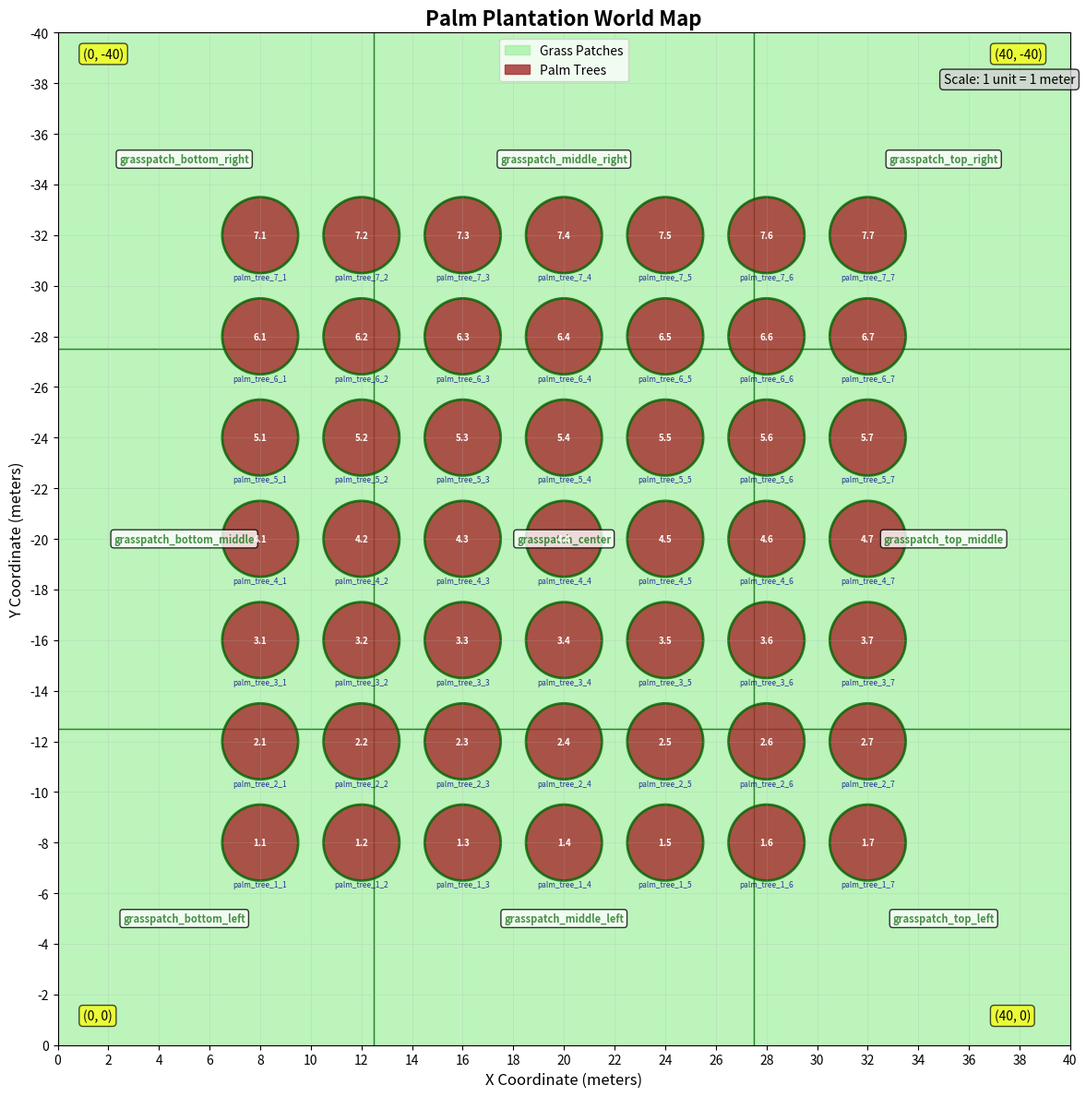

Write the Python code that produced this figure. (Note: this script raises an exception after producing the figure.)
#!/usr/bin/env python3
"""
2D Map Generator for Palm Plantation World
Creates a visual representation of the SDF world file with grid, coordinates, and annotations.
"""

import matplotlib.pyplot as plt
import matplotlib.patches as patches
import numpy as np
from matplotlib.patches import Rectangle
import matplotlib.patches as mpatches

def create_palm_plantation_map():
    # Set up the figure and axis
    fig, ax = plt.subplots(1, 1, figsize=(16, 12))

    # Define the coordinate ranges based on the SDF file
    x_min, x_max = 0, 40
    y_min, y_max = -40, 0

    # Set axis limits and labels
    ax.set_xlim(x_min, x_max)
    ax.set_ylim(y_min, y_max)
    ax.set_xlabel('X Coordinate (meters)', fontsize=12)
    ax.set_ylabel('Y Coordinate (meters)', fontsize=12)
    ax.set_title('Palm Plantation World Map', fontsize=16, fontweight='bold')

    # Create grid
    ax.grid(True, alpha=0.3, linestyle='-', linewidth=0.5)
    ax.set_xticks(range(x_min, x_max + 1, 2))
    ax.set_yticks(range(y_min, y_max + 1, 2))

    # Invert Y axis to match the coordinate system (negative Y values)
    ax.invert_yaxis()

    # Define grass patch data (from SDF file)
    grass_patches = [
        {'name': 'grasspatch_center', 'pos': (20, -20)},
        {'name': 'grasspatch_top_middle', 'pos': (35, -20)},
        {'name': 'grasspatch_middle_right', 'pos': (20, -35)},
        {'name': 'grasspatch_top_right', 'pos': (35, -35)},
        {'name': 'grasspatch_bottom_middle', 'pos': (5, -20)},
        {'name': 'grasspatch_middle_left', 'pos': (20, -5)},
        {'name': 'grasspatch_bottom_left', 'pos': (5, -5)},
        {'name': 'grasspatch_bottom_right', 'pos': (5, -35)},
        {'name': 'grasspatch_top_left', 'pos': (35, -5)}
    ]

    # Draw grass patches as green rectangles
    for grass in grass_patches:
        x, y = grass['pos']
        # Create a rectangle for each grass patch (approximate size)
        rect = Rectangle((x-7.5, y-7.5), 15, 15,
                        facecolor='lightgreen',
                        edgecolor='darkgreen',
                        alpha=0.6,
                        linewidth=1)
        ax.add_patch(rect)

        # Add grass patch name as semi-transparent text
        ax.text(x, y, grass['name'],
                ha='center', va='center',
                fontsize=8, alpha=0.7,
                color='darkgreen', fontweight='bold',
                bbox=dict(boxstyle="round,pad=0.3", facecolor='white', alpha=0.8))

    # Define palm tree data (from SDF file)
    palm_trees = []

    # Row 1: Bottom row (Y = -8)
    for i in range(1, 8):
        x = 4 + i * 4  # 8, 12, 16, 20, 24, 28, 32
        y = -8
        palm_trees.append({'name': f'palm_tree_1_{i}', 'pos': (x, y), 'row': 1, 'col': i})

    # Row 2: Second row (Y = -12)
    for i in range(1, 8):
        x = 4 + i * 4
        y = -12
        palm_trees.append({'name': f'palm_tree_2_{i}', 'pos': (x, y), 'row': 2, 'col': i})

    # Row 3: Third row (Y = -16)
    for i in range(1, 8):
        x = 4 + i * 4
        y = -16
        palm_trees.append({'name': f'palm_tree_3_{i}', 'pos': (x, y), 'row': 3, 'col': i})

    # Row 4: Fourth row (Y = -20)
    for i in range(1, 8):
        x = 4 + i * 4
        y = -20
        palm_trees.append({'name': f'palm_tree_4_{i}', 'pos': (x, y), 'row': 4, 'col': i})

    # Row 5: Fifth row (Y = -24)
    for i in range(1, 8):
        x = 4 + i * 4
        y = -24
        palm_trees.append({'name': f'palm_tree_5_{i}', 'pos': (x, y), 'row': 5, 'col': i})

    # Row 6: Sixth row (Y = -28)
    for i in range(1, 8):
        x = 4 + i * 4
        y = -28
        palm_trees.append({'name': f'palm_tree_6_{i}', 'pos': (x, y), 'row': 6, 'col': i})

    # Row 7: Seventh row (Y = -32)
    for i in range(1, 8):
        x = 4 + i * 4
        y = -32
        palm_trees.append({'name': f'palm_tree_7_{i}', 'pos': (x, y), 'row': 7, 'col': i})

    # Draw palm trees
    for palm in palm_trees:
        x, y = palm['pos']

        # Draw palm tree as a circle
        circle = plt.Circle((x, y), 1.5,
                           facecolor='brown',
                           edgecolor='darkgreen',
                           linewidth=2,
                           alpha=0.8)
        ax.add_patch(circle)

        # Add palm tree number annotation
        ax.text(x, y, f"{palm['row']}.{palm['col']}",
                ha='center', va='center',
                fontsize=7, fontweight='bold',
                color='white')

        # Add palm tree name as small text below
        ax.text(x, y+1.5, palm['name'],
                ha='center', va='top',
                fontsize=6, alpha=0.8,
                color='darkblue')

    # Add coordinate annotations at corners
    ax.text(x_min + 1, y_min + 1, f'({x_min}, {y_min})',
            fontsize=10, bbox=dict(boxstyle="round,pad=0.3", facecolor='yellow', alpha=0.7))
    ax.text(x_max - 3, y_min + 1, f'({x_max}, {y_min})',
            fontsize=10, bbox=dict(boxstyle="round,pad=0.3", facecolor='yellow', alpha=0.7))
    ax.text(x_min + 1, y_max - 1, f'({x_min}, {y_max})',
            fontsize=10, bbox=dict(boxstyle="round,pad=0.3", facecolor='yellow', alpha=0.7))
    ax.text(x_max - 3, y_max - 1, f'({x_max}, {y_max})',
            fontsize=10, bbox=dict(boxstyle="round,pad=0.3", facecolor='yellow', alpha=0.7))

    # Add legend
    grass_patch = mpatches.Patch(color='lightgreen', alpha=0.6, label='Grass Patches')
    palm_tree = mpatches.Patch(color='brown', alpha=0.8, label='Palm Trees')
    ax.legend(handles=[grass_patch, palm_tree], loc='upper center')

    # Add scale indicator
    ax.text(x_max - 5, y_min + 2, 'Scale: 1 unit = 1 meter',
            fontsize=10, bbox=dict(boxstyle="round,pad=0.3", facecolor='lightgray', alpha=0.8))

    # Set equal aspect ratio
    ax.set_aspect('equal')

    # Adjust layout and save
    plt.tight_layout()
    plt.savefig('/home/ken/PX4-Autopilot/palm_plantation_map.png',
                dpi=300, bbox_inches='tight',
                facecolor='white', edgecolor='none')

    print("Map saved as 'palm_plantation_map.png'")
    print(f"Total palm trees: {len(palm_trees)}")
    print(f"Total grass patches: {len(grass_patches)}")

    # Show the plot
    plt.show()

if __name__ == "__main__":
    create_palm_plantation_map()
